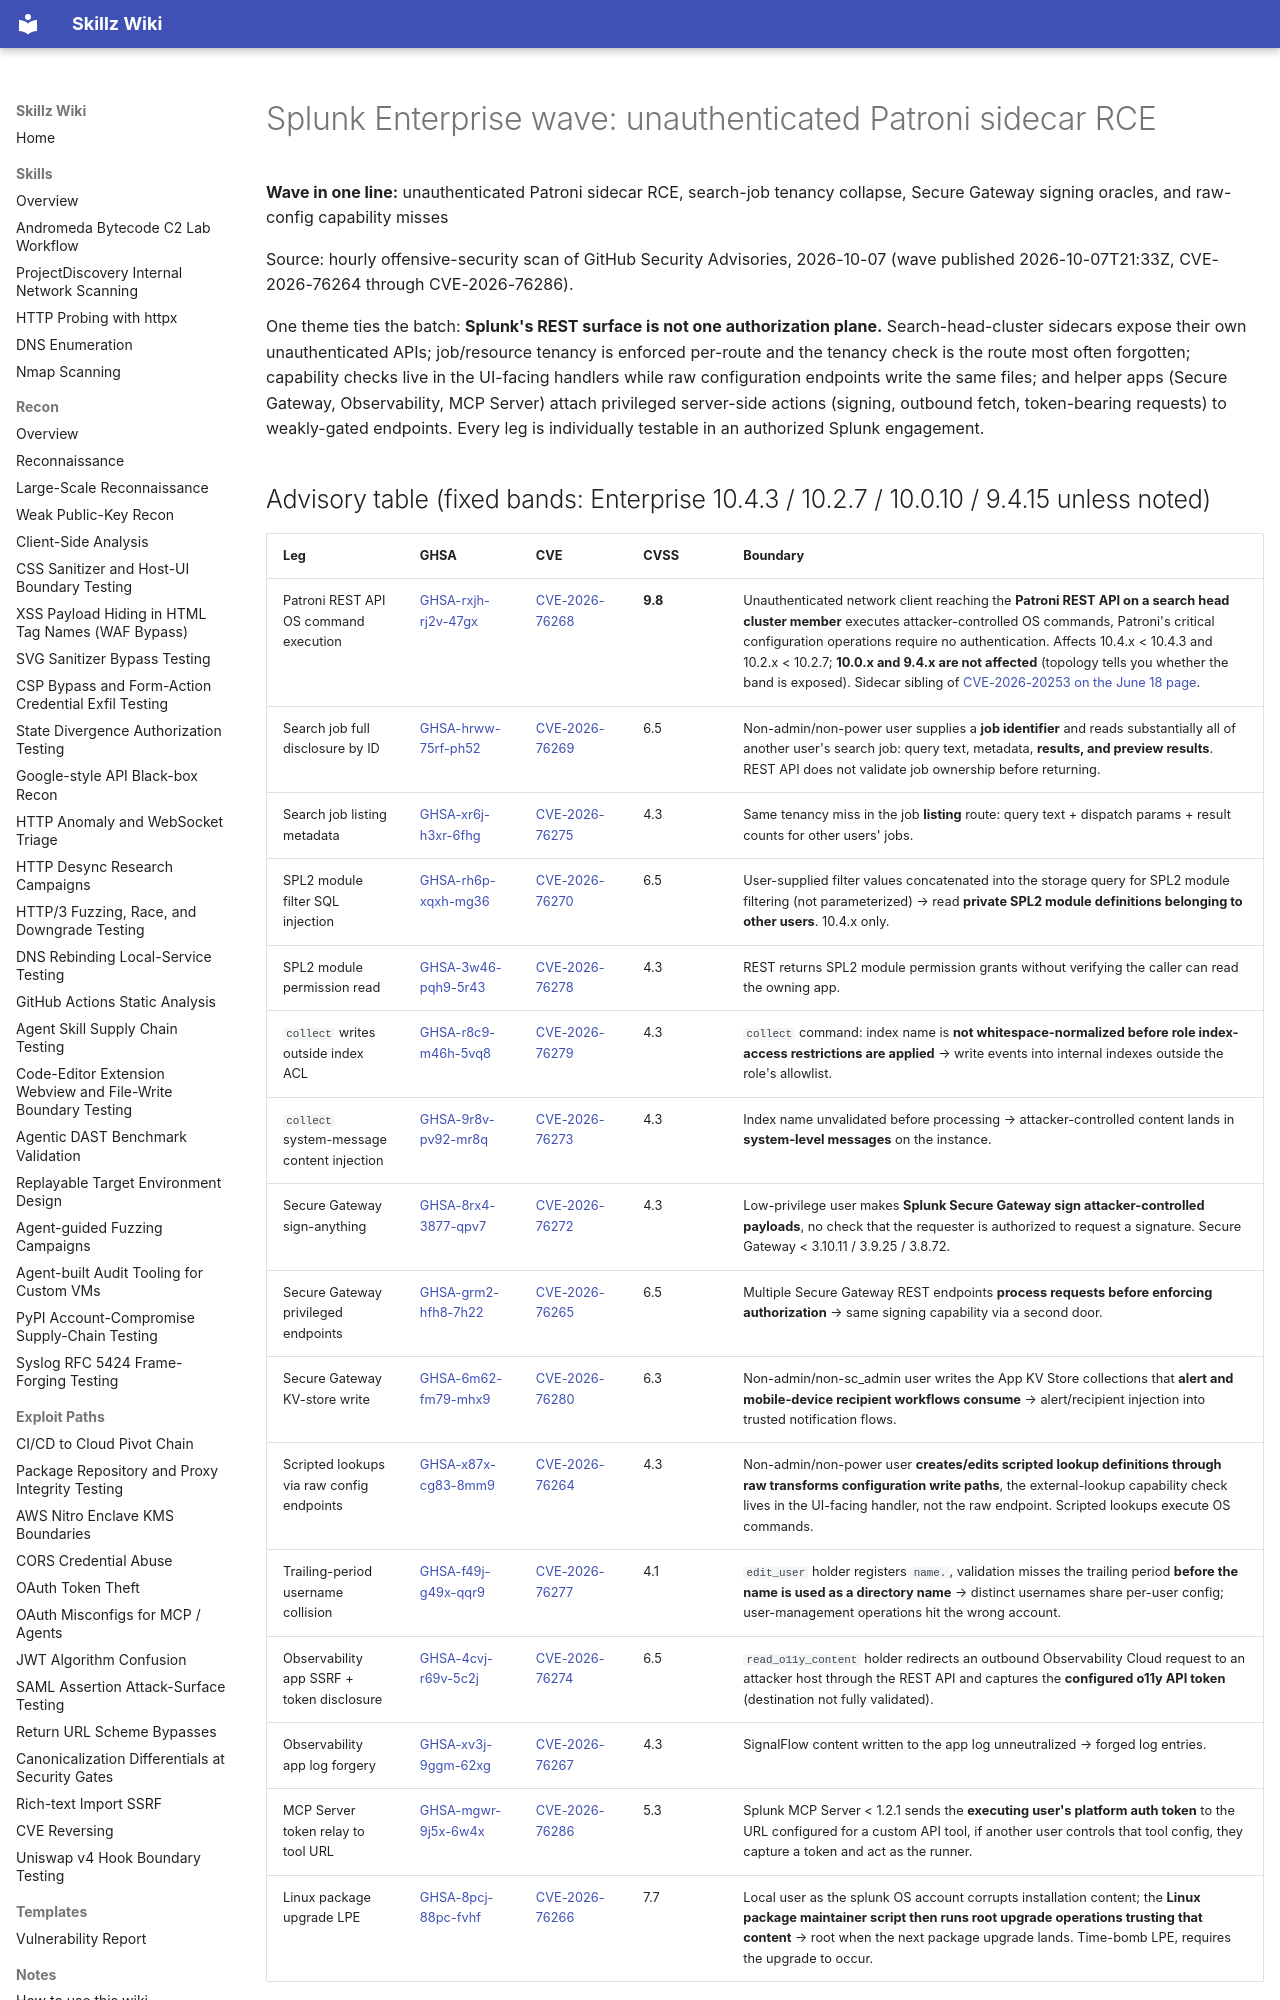

repository: bastet-ai/skillz-wiki · page: alerts/2026-10-07-splunk-enterprise-coordinated-wave-sidecar-rce-job-tenancy-and-signing-oracles-ghsa/index.html · generator: mkdocs

# Splunk Enterprise wave: unauthenticated Patroni sidecar RCE

**Wave in one line:** unauthenticated Patroni sidecar RCE, search-job tenancy collapse, Secure Gateway signing oracles, and raw-config capability misses

Source: hourly offensive-security scan of GitHub Security Advisories, 2026-10-07 (wave published 2026-10-07T21:33Z, CVE-2026-76264 through CVE-2026-76286).

One theme ties the batch: **Splunk's REST surface is not one authorization plane.** Search-head-cluster sidecars expose their own unauthenticated APIs; job/resource tenancy is enforced per-route and the tenancy check is the route most often forgotten; capability checks live in the UI-facing handlers while raw configuration endpoints write the same files; and helper apps (Secure Gateway, Observability, MCP Server) attach privileged server-side actions (signing, outbound fetch, token-bearing requests) to weakly-gated endpoints. Every leg is individually testable in an authorized Splunk engagement.
